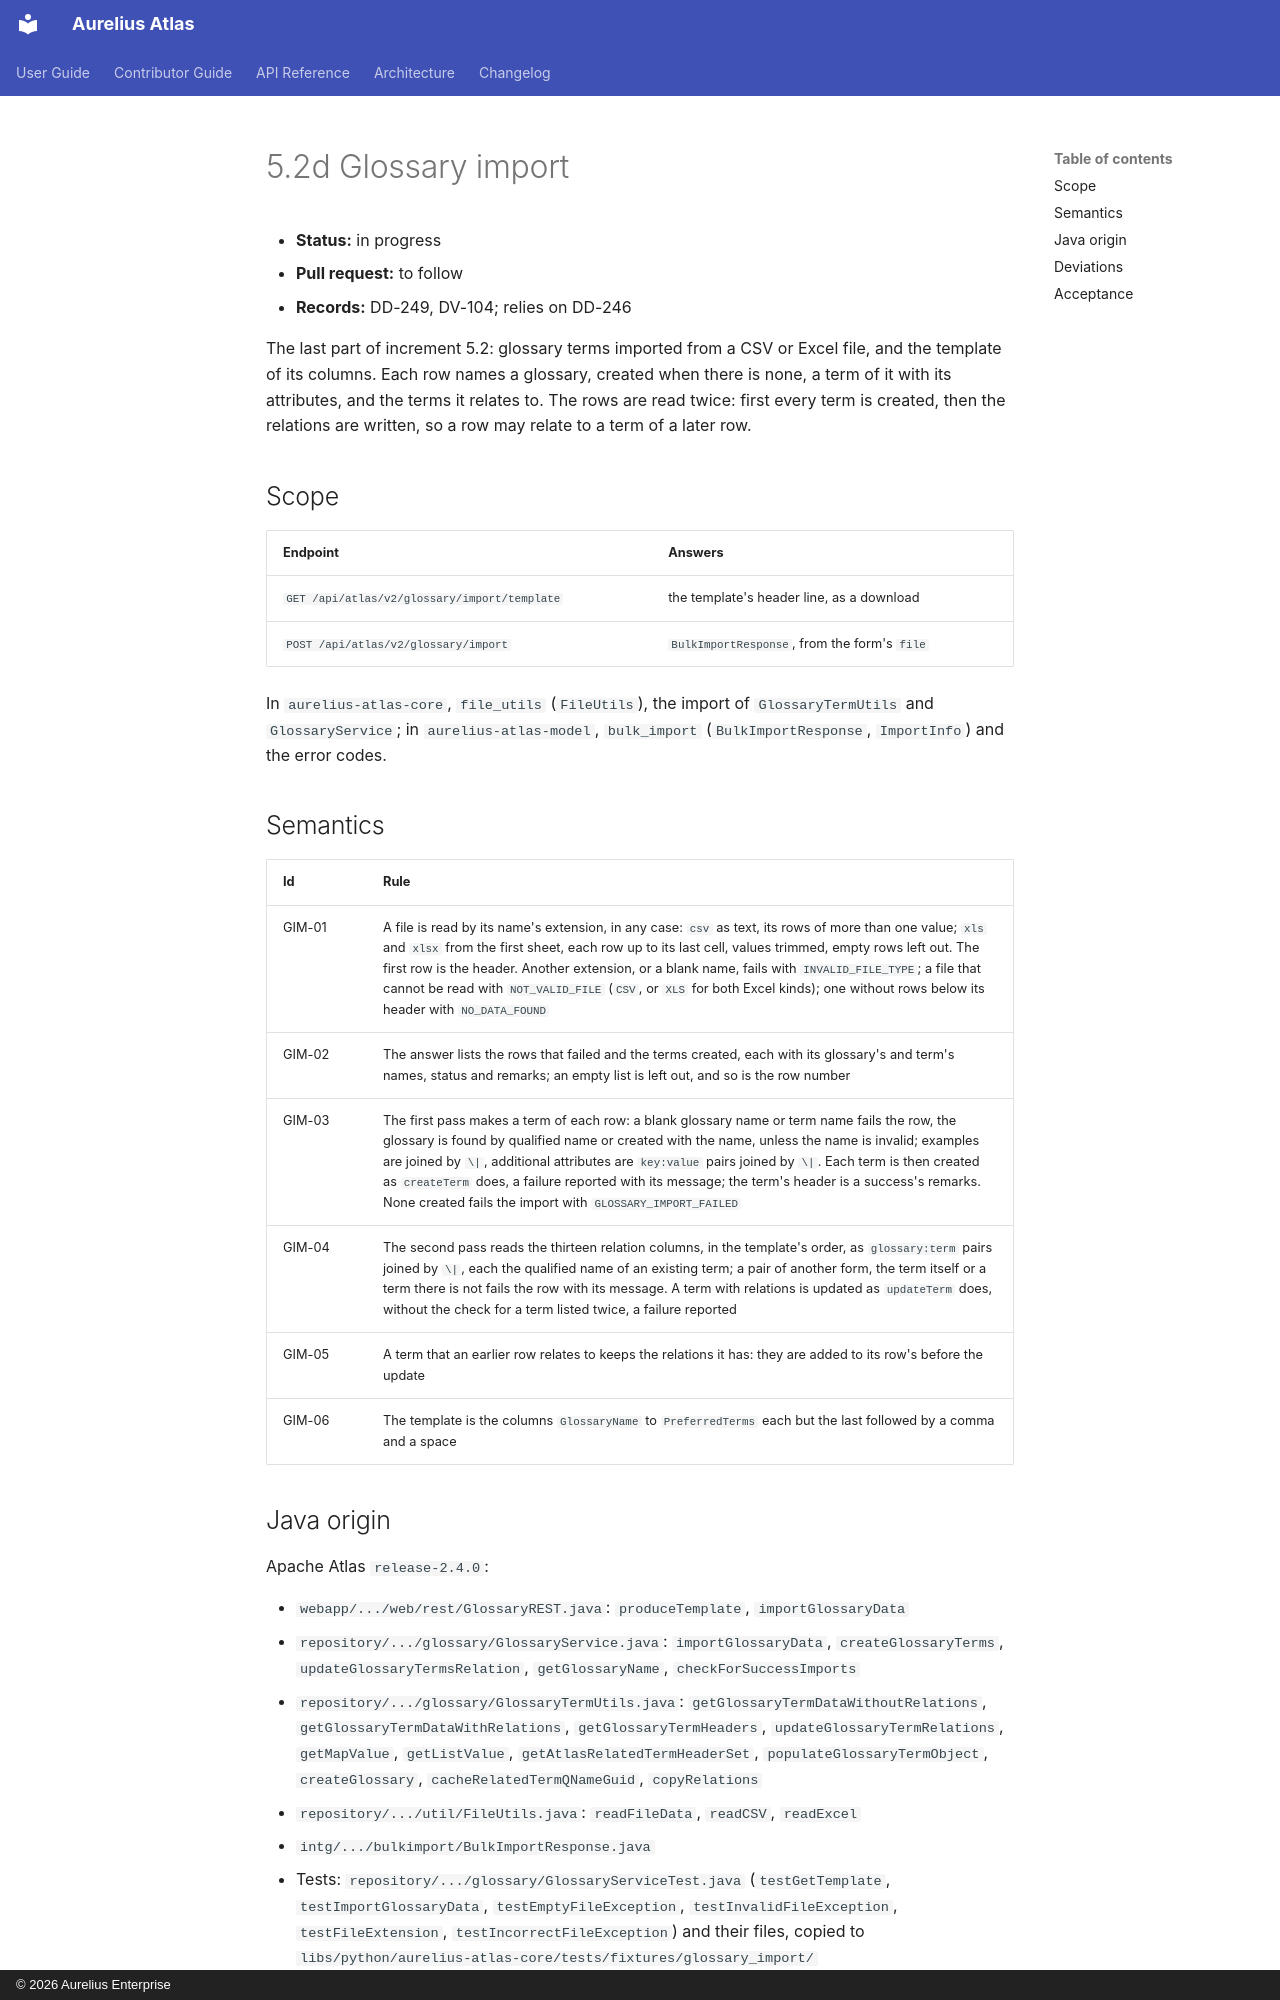

repository: aureliusenterprise/aurelius-atlas · page: architecture/conversion/increments/5-2-glossary-import/index.html · generator: mkdocs · copyright: © 2026 Aurelius Enterprise

# 5.2d Glossary import

- **Status:** in progress
- **Pull request:** to follow
- **Records:** DD-249, DV-104; relies on DD-246

The last part of increment 5.2: glossary terms imported from a CSV or Excel file, and the template of its
columns. Each row names a glossary, created when there is none, a term of it with its attributes, and the
terms it relates to. The rows are read twice: first every term is created, then the relations are written, so
a row may relate to a term of a later row.

## Scope

| Endpoint                                     | Answers                                      |
| -------------------------------------------- | -------------------------------------------- |
| `GET /api/atlas/v2/glossary/import/template` | the template's header line, as a download    |
| `POST /api/atlas/v2/glossary/import`         | `BulkImportResponse`, from the form's `file` |

In `aurelius-atlas-core`, `file_utils` (`FileUtils`), the import of `GlossaryTermUtils` and `GlossaryService`;
in `aurelius-atlas-model`, `bulk_import` (`BulkImportResponse`, `ImportInfo`) and the error codes.

## Semantics

| Id     | Rule                                                                                                                                                                                                                                                                                                                                                                                                                                                                         |
| ------ | ---------------------------------------------------------------------------------------------------------------------------------------------------------------------------------------------------------------------------------------------------------------------------------------------------------------------------------------------------------------------------------------------------------------------------------------------------------------------------- |
| GIM-01 | A file is read by its name's extension, in any case: `csv` as text, its rows of more than one value; `xls` and `xlsx` from the first sheet, each row up to its last cell, values trimmed, empty rows left out. The first row is the header. Another extension, or a blank name, fails with `INVALID_FILE_TYPE`; a file that cannot be read with `NOT_VALID_FILE` (`CSV`, or `XLS` for both Excel kinds); one without rows below its header with `NO_DATA_FOUND`              |
| GIM-02 | The answer lists the rows that failed and the terms created, each with its glossary's and term's names, status and remarks; an empty list is left out, and so is the row number                                                                                                                                                                                                                                                                                              |
| GIM-03 | The first pass makes a term of each row: a blank glossary name or term name fails the row, the glossary is found by qualified name or created with the name, unless the name is invalid; examples are joined by `\|`, additional attributes are `key:value` pairs joined by `\|`. Each term is then created as `createTerm` does, a failure reported with its message; the term's header is a success's remarks. None created fails the import with `GLOSSARY_IMPORT_FAILED` |
| GIM-04 | The second pass reads the thirteen relation columns, in the template's order, as `glossary:term` pairs joined by `\|`, each the qualified name of an existing term; a pair of another form, the term itself or a term there is not fails the row with its message. A term with relations is updated as `updateTerm` does, without the check for a term listed twice, a failure reported                                                                                      |
| GIM-05 | A term that an earlier row relates to keeps the relations it has: they are added to its row's before the update                                                                                                                                                                                                                                                                                                                                                              |
| GIM-06 | The template is the columns `GlossaryName` to `PreferredTerms` each but the last followed by a comma and a space                                                                                                                                                                                                                                                                                                                                                             |
